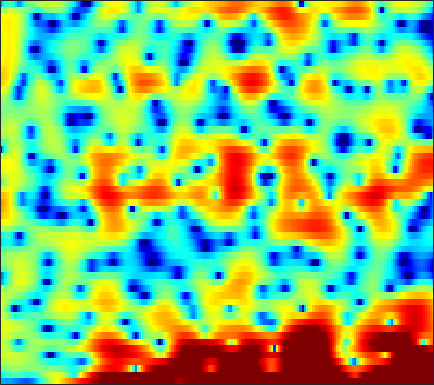

Values plotted in this chart, from the file beside it:
-7.422, -7.4089, -7.3848, -7.3919, -7.4503, -7.7176, -8.0281, -8.3423, -8.8165, -9.3208, -9.6515, -9.946, -10.049, -9.7205, -9.0672, -7.8879, -6.5352, -5.4194, -3.9269, -2.5552, -1.2764, -0.36407, 0.75121, 1.7788
-4.711, -3.857, -2.98, -2.335, -2.005, -1.751, -1.674, -1.724, -1.93, -2.261, -2.64, -2.926, -3.215, -3.308, -3.201, -2.766, -2.109, -1.502, -0.6158, 0.28, 1.107, 1.665, 2.286, 2.749
-0.5947, -0.374, -0.09635, 0.1439, 0.2948, 0.4572, 0.5689, 0.6195, 0.6468, 0.6308, 0.5812, 0.5288, 0.449, 0.3526, 0.2912, 0.2228, 0.1711, 0.1486, 0.106, 0.1056, 0.09192, 0.0711, 0.01648, -0.06133
1.193, 1.415, 1.664, 1.868, 1.975, 2.067, 2.102, 2.093, 2.035, 1.906, 1.72, 1.546, 1.26, 0.9152, 0.6186, 0.1704, -0.3413, -0.7646, -1.376, -2.015, -2.616, -3.058, -3.51, -3.781
2.252, 2.455, 2.629, 2.704, 2.707, 2.641, 2.54, 2.451, 2.312, 2.162, 1.998, 1.852, 1.595, 1.247, 0.9029, 0.2843, -0.5675, -1.396, -2.825, -4.794, -7.581, -10.64, -18.15, -27.19
2.358, 2.307, 1.986, 1.394, 0.7976, -0.2007, -1.286, -2.008, -2.582, -2.412, -1.697, -1.03, -0.2021, 0.4229, 0.7392, 0.9196, 0.8608, 0.6814, 0.2958, -0.2321, -0.8244, -1.266, -1.702, -1.858
2.29, 2.166, 1.683, 0.7954, -0.1844, -2.021, -4.526, -6.81, -8.902, -7.495, -4.735, -2.99, -1.255, -0.08545, 0.5208, 1.043, 1.315, 1.391, 1.357, 1.207, 1.028, 0.8767, 0.7105, 0.5806
2.622, 2.745, 2.725, 2.511, 2.256, 1.849, 1.414, 1.126, 0.8491, 0.7039, 0.6795, 0.6958, 0.704, 0.6407, 0.5198, 0.2132, -0.2666, -0.7454, -1.49, -2.298, -3.032, -3.409, -3.618, -3.488
3.271, 3.371, 3.396, 3.318, 3.205, 3.003, 2.753, 2.557, 2.271, 1.98, 1.657, 1.389, 0.9602, 0.4249, -0.08672, -0.9562, -2.114, -3.232, -5.192, -8.015, -12.59, -19.2, -24.21, -13.1
3.37, 3.208, 2.914, 2.553, 2.257, 1.867, 1.496, 1.259, 0.9785, 0.7348, 0.5029, 0.3363, 0.06859, -0.2588, -0.5718, -1.062, -1.658, -2.177, -2.946, -3.757, -4.45, -4.735, -4.678, -4.156
3.006, 2.365, 1.331, 0.1288, -0.8347, -2.041, -2.92, -3.22, -3.184, -2.815, -2.406, -2.141, -1.902, -1.769, -1.721, -1.679, -1.635, -1.571, -1.432, -1.206, -0.8719, -0.5604, -0.09972, 0.391
2.912, 1.891, 0.07875, -2.442, -5.074, -10.5, -24.92, -18.94, -10.48, -7.049, -5.328, -4.66, -4.398, -4.593, -4.932, -5.358, -5.411, -5.005, -3.977, -2.61, -1.233, -0.2818, 0.8492, 1.821
3.184, 2.565, 1.554, 0.3557, -0.6026, -1.805, -2.708, -3.076, -3.239, -3.265, -3.47, -3.877, -4.868, -6.638, -8.716, -13.39, -22.84, -17.67, -10.14, -6.023, -3.288, -1.762, -0.1395, 1.147
2.373, 2.223, 1.973, 1.69, 1.459, 1.155, 0.8429, 0.6034, 0.2639, -0.142, -0.6494, -1.136, -1.92, -2.845, -3.57, -4.407, -4.937, -5, -4.64, -3.931, -3.083, -2.41, -1.482, -0.5725
0.05241, 0.265, 0.6667, 1.121, 1.45, 1.821, 2.088, 2.199, 2.228, 2.103, 1.831, 1.523, 0.9909, 0.3306, -0.2406, -1.087, -2.01, -2.721, -3.7, -4.639, -5.338, -5.476, -4.996, -3.901
-7.816, -6.176, -3.541, -1.297, 0.04615, 1.426, 2.414, 2.937, 3.38, 3.563, 3.502, 3.311, 2.864, 2.197, 1.546, 0.4522, -0.9444, -2.259, -4.535, -7.806, -13.37, -23.29, -16.92, -9.307
-9.574, -7.673, -4.72, -2.247, -0.7781, 0.7518, 1.871, 2.481, 3.023, 3.297, 3.319, 3.188, 2.814, 2.224, 1.648, 0.7018, -0.437, -1.401, -2.776, -4.132, -5.247, -5.698, -5.595, -4.816
-2.365, -1.852, -1.023, -0.1205, 0.5339, 1.322, 1.967, 2.339, 2.677, 2.833, 2.801, 2.651, 2.287, 1.732, 1.198, 0.3236, -0.7111, -1.562, -2.752, -3.913, -4.855, -5.296, -5.424, -4.979
-0.09777, 0.2558, 0.735, 1.202, 1.538, 1.937, 2.265, 2.455, 2.623, 2.672, 2.592, 2.437, 2.092, 1.571, 1.042, 0.1396, -1.034, -2.142, -3.999, -6.471, -9.893, -13.23, -15.44, -11.27
-0.1671, 0.09773, 0.433, 0.7325, 0.9309, 1.154, 1.334, 1.44, 1.547, 1.611, 1.624, 1.59, 1.457, 1.199, 0.8999, 0.3389, -0.4495, -1.217, -2.495, -4.079, -5.836, -6.949, -7.367, -6.171
-2.434, -2.105, -1.751, -1.523, -1.451, -1.453, -1.519, -1.561, -1.535, -1.356, -1.036, -0.7394, -0.3406, -0.006697, 0.1719, 0.2831, 0.2415, 0.1323, -0.1008, -0.3715, -0.5837, -0.658, -0.5665, -0.2338
-5.753, -4.789, -4.027, -3.84, -4.06, -4.821, -6.067, -7.168, -8.237, -7.842, -6.166, -4.701, -2.973, -1.611, -0.8158, -0.01859, 0.5432, 0.8454, 1.124, 1.317, 1.466, 1.57, 1.733, 1.935
-4.68, -3.658, -2.972, -2.986, -3.45, -4.758, -7.051, -9.669, -14.18, -13.2, -8.481, -5.841, -3.343, -1.611, -0.6593, 0.2714, 0.9276, 1.275, 1.605, 1.826, 1.968, 2.049, 2.129, 2.188
1.01, 1.139, 1.144, 0.9126, 0.5749, -0.06072, -0.8193, -1.363, -1.867, -1.953, -1.64, -1.249, -0.6708, -0.1611, 0.138, 0.4259, 0.576, 0.6217, 0.6241, 0.5676, 0.4837, 0.4048, 0.2705, 0.1095
4.641, 4.476, 4.181, 3.786, 3.429, 2.896, 2.322, 1.89, 1.346, 0.851, 0.4271, 0.1273, -0.2701, -0.7068, -1.082, -1.642, -2.258, -2.72, -3.306, -3.777, -4.095, -4.285, -4.545, -4.883
6.372, 6.068, 5.569, 4.969, 4.453, 3.692, 2.873, 2.237, 1.379, 0.5243, -0.3285, -0.9793, -1.919, -3, -3.92, -5.423, -7.241, -8.79, -10.94, -12.34, -12.25, -11.58, -10.63, -10.15
7.375, 6.951, 6.243, 5.368, 4.596, 3.416, 2.098, 1.057, -0.3084, -1.532, -2.574, -3.256, -4.119, -5.13, -6.113, -7.834, -10.31, -12.85, -17.7, -23.42, -19.7, -16.16, -12.99, -11.28
7.772, 7.335, 6.553, 5.477, 4.442, 2.694, 0.4143, -1.714, -5.086, -8.238, -8.814, -7.897, -6.731, -6.25, -6.393, -7.107, -8.291, -9.372, -10.82, -11.75, -11.9, -11.36, -10.22, -8.74
6.444, 6.305, 5.921, 5.215, 4.417, 2.908, 0.7545, -1.365, -4.953, -8.455, -8.68, -7.193, -5.512, -4.764, -4.727, -5.319, -6.52, -7.913, -10.35, -13.58, -16.55, -15.78, -12.04, -8.453
1.771, 2.618, 3.437, 3.831, 3.831, 3.465, 2.758, 2.072, 1.085, 0.1796, -0.4709, -0.7995, -1.199, -1.713, -2.238, -3.207, -4.533, -5.789, -7.87, -10.29, -12.02, -11.64, -9.366, -6.691
-3.245, -0.8543, 1.197, 2.414, 2.943, 3.26, 3.244, 3.062, 2.663, 2.149, 1.575, 1.104, 0.4161, -0.3274, -0.9423, -1.842, -2.828, -3.55, -4.522, -5.315, -5.778, -5.779, -5.445, -4.596
0.3639, 1.187, 2.148, 2.841, 3.183, 3.412, 3.396, 3.246, 2.884, 2.369, 1.713, 1.156, 0.3702, -0.4448, -1.076, -1.943, -2.843, -3.548, -4.452, -5.344, -6.128, -6.589, -6.8, -6.553
3.376, 3.517, 3.72, 3.882, 3.923, 3.85, 3.595, 3.276, 2.68, 1.891, 0.9298, 0.1482, -0.9238, -1.99, -2.713, -3.558, -4.293, -4.915, -5.878, -7.247, -9.259, -11.48, -15.29, -16.37
4.142, 4.122, 4.168, 4.225, 4.219, 4.067, 3.7, 3.244, 2.367, 1.14, -0.4472, -1.926, -4.2, -6.441, -7.571, -7.721, -7.014, -6.46, -6.21, -6.486, -7.395, -8.418, -9.821, -9.886
1.266, 1.574, 2.289, 2.994, 3.393, 3.65, 3.543, 3.204, 2.37, 1.049, -0.8894, -2.846, -6.49, -12.32, -17.93, -12.89, -8.132, -6.003, -4.222, -3.17, -2.549, -2.254, -1.878, -1.453
-12.73, -6.643, -2.303, 0.1618, 1.299, 2.188, 2.496, 2.414, 1.929, 1.067, -0.08501, -1.077, -2.442, -3.539, -3.994, -3.908, -3.224, -2.53, -1.54, -0.6527, 0.08419, 0.5331, 1.018, 1.392
-3.518, -2.674, -1.212, 0.09375, 0.8276, 1.429, 1.613, 1.492, 1.029, 0.2757, -0.6812, -1.472, -2.444, -3.096, -3.279, -3.093, -2.481, -1.846, -0.923, -0.039, 0.7192, 1.183, 1.627, 1.875
0.3767, 0.7289, 1.227, 1.652, 1.875, 1.965, 1.775, 1.42, 0.6361, -0.5456, -2.212, -3.794, -6.35, -8.903, -9.483, -7.695, -5.067, -3.352, -1.509, -0.124, 0.8824, 1.427, 1.885, 2.061
1.002, 1.484, 1.984, 2.311, 2.421, 2.377, 2.083, 1.678, 0.8476, -0.3785, -2.083, -3.793, -6.821, -10.4, -11.3, -8.42, -5.065, -3.114, -1.184, 0.1903, 1.122, 1.569, 1.881, 1.888
0.115, 0.7182, 1.309, 1.686, 1.833, 1.863, 1.707, 1.472, 0.9991, 0.368, -0.3728, -0.9662, -1.69, -2.154, -2.211, -1.876, -1.197, -0.5995, 0.1559, 0.7863, 1.213, 1.368, 1.361, 1.092
-0.6549, -0.1188, 0.4014, 0.7229, 0.8622, 0.9246, 0.8742, 0.7807, 0.6145, 0.4203, 0.2218, 0.1048, 0.01718, 0.01554, 0.08492, 0.2805, 0.5392, 0.7502, 1.019, 1.202, 1.264, 1.213, 0.9829, 0.5464
-0.6456, -0.3285, -0.07419, 0.0069, -0.02357, -0.1475, -0.3106, -0.4212, -0.5072, -0.4981, -0.3875, -0.2423, 0.01512, 0.326, 0.5704, 0.8895, 1.176, 1.354, 1.525, 1.589, 1.532, 1.411, 1.121, 0.6803
0.1846, 0.2125, 0.02005, -0.4136, -0.8882, -1.64, -2.399, -2.851, -3.144, -2.97, -2.387, -1.812, -0.9873, -0.1748, 0.3851, 1.018, 1.528, 1.813, 2.047, 2.136, 2.068, 1.909, 1.582, 1.142
1.926, 1.691, 1.001, -0.1666, -1.396, -3.604, -6.571, -9.173, -11.33, -9.476, -6.498, -4.593, -2.531, -0.8968, 0.09216, 1.168, 1.969, 2.396, 2.744, 2.848, 2.717, 2.467, 1.955, 1.278
4.162, 3.864, 3.029, 1.63, 0.1733, -2.427, -5.86, -8.827, -11.57, -10.34, -7.78, -5.936, -3.669, -1.679, -0.3777, 1.052, 2.087, 2.619, 3.028, 3.068, 2.775, 2.357, 1.496, 0.2491
5.662, 5.487, 4.861, 3.777, 2.66, 0.7971, -1.445, -3.329, -6.053, -9.049, -11.44, -10.74, -7.258, -4.032, -2.105, -0.2497, 0.9495, 1.489, 1.782, 1.657, 1.157, 0.5603, -0.4834, -1.853
6.016, 5.974, 5.588, 4.836, 4.029, 2.621, 0.8049, -0.8541, -3.53, -6.821, -9.672, -9.533, -6.877, -4.292, -2.873, -1.57, -0.8442, -0.6462, -0.8271, -1.438, -2.467, -3.478, -4.92, -6.052
5.425, 5.494, 5.339, 4.909, 4.412, 3.528, 2.424, 1.485, 0.176, -1.037, -1.982, -2.414, -2.659, -2.632, -2.566, -2.566, -2.742, -3.054, -3.768, -4.991, -6.897, -8.988, -13.49, -22.3
4.587, 4.796, 4.873, 4.715, 4.447, 3.901, 3.175, 2.527, 1.564, 0.5406, -0.499, -1.259, -2.234, -3.115, -3.699, -4.377, -4.935, -5.322, -5.86, -6.601, -7.586, -8.503, -9.829, -10.58
3.868, 4.277, 4.599, 4.662, 4.543, 4.175, 3.57, 2.971, 1.973, 0.7512, -0.6942, -1.938, -3.764, -5.79, -7.267, -8.743, -9.193, -8.911, -8.205, -7.488, -6.952, -6.661, -6.294, -5.838
3.235, 3.856, 4.395, 4.628, 4.614, 4.349, 3.804, 3.212, 2.167, 0.8032, -0.9423, -2.557, -5.284, -9.03, -13.25, -25.48, -20.82, -14.61, -10.63, -8.315, -6.807, -5.97, -5.069, -4.314
2.886, 3.559, 4.16, 4.453, 4.484, 4.28, 3.809, 3.278, 2.343, 1.131, -0.3561, -1.664, -3.635, -5.801, -7.397, -8.978, -9.435, -9.084, -8.212, -7.289, -6.451, -5.881, -5.223, -4.611
3.167, 3.686, 4.161, 4.389, 4.4, 4.212, 3.8, 3.344, 2.55, 1.557, 0.3946, -0.5648, -1.911, -3.24, -4.158, -5.203, -5.965, -6.357, -6.669, -6.831, -6.909, -6.929, -6.887, -6.702
3.827, 4.155, 4.447, 4.567, 4.538, 4.336, 3.938, 3.517, 2.779, 1.866, 0.7777, -0.1253, -1.441, -2.786, -3.772, -4.997, -6.05, -6.69, -7.389, -8.021, -8.779, -9.522, -10.65, -11.65
4.25, 4.461, 4.658, 4.734, 4.698, 4.503, 4.128, 3.724, 3.018, 2.095, 0.9398, -0.1043, -1.734, -3.706, -5.339, -7.573, -9.253, -9.766, -9.715, -9.587, -10.02, -10.96, -13.56, -19.4
3.534, 3.812, 4.145, 4.35, 4.391, 4.278, 3.984, 3.644, 3.053, 2.268, 1.26, 0.2884, -1.39, -3.768, -6.323, -11.74, -25.89, -19.07, -11.27, -8.187, -6.825, -6.449, -6.503, -6.778
-0.5366, 0.4259, 1.449, 2.067, 2.249, 2.175, 1.815, 1.446, 0.9442, 0.5816, 0.3227, 0.1215, -0.3399, -1.067, -1.827, -2.852, -3.472, -3.391, -2.666, -1.709, -0.9053, -0.4846, -0.1163, 0.1109
-7.403, -4.997, -3.08, -2.162, -2.028, -2.577, -3.994, -5.564, -7.653, -7.446, -5.139, -3.415, -1.695, -0.5756, 0.0007531, 0.5218, 0.9231, 1.193, 1.564, 1.926, 2.252, 2.43, 2.579, 2.623
